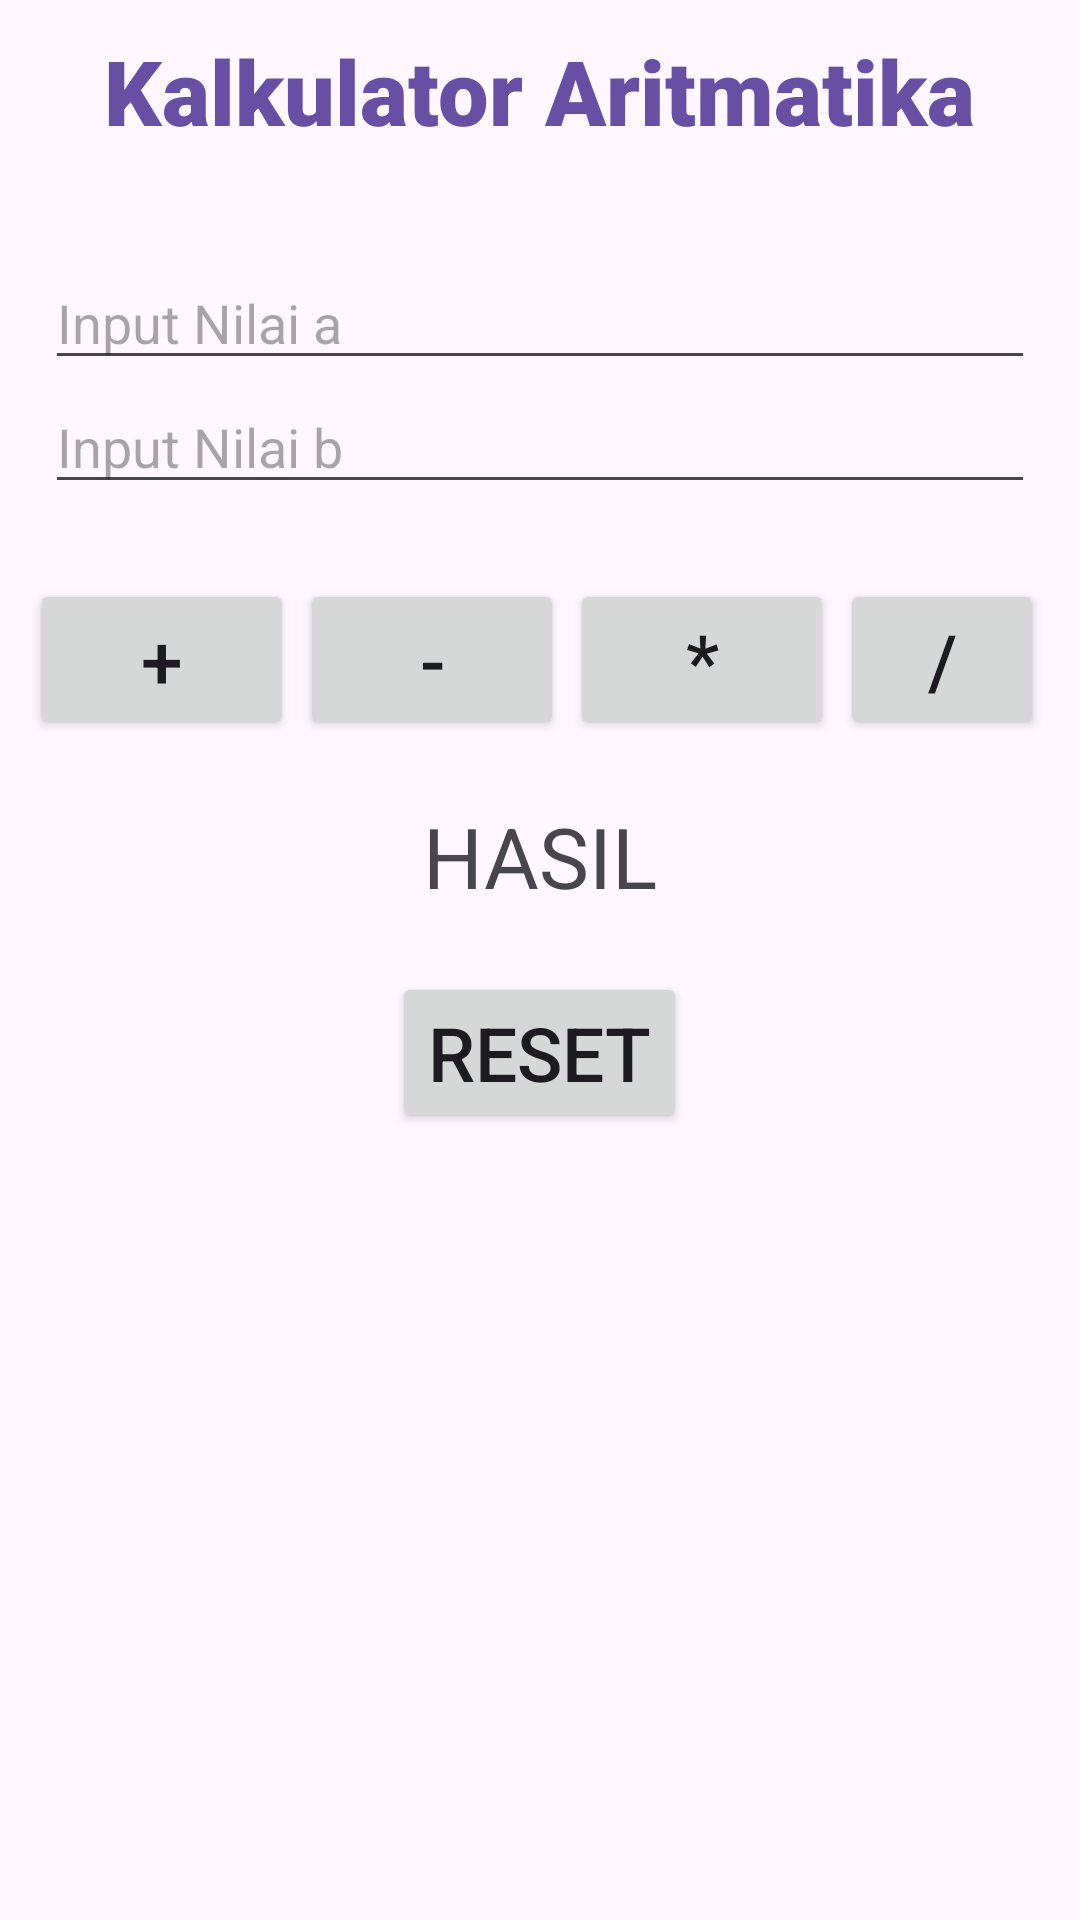

Reconstruct the res/layout file that produces this screen, plus the resources it refers to.
<!-- AndroidManifest.xml: application theme Theme.PraktekModul1 -->
<!-- res/layout/activity_main.xml -->
<?xml version="1.0" encoding="utf-8"?>
<LinearLayout xmlns:android="http://schemas.android.com/apk/res/android"
    xmlns:app="http://schemas.android.com/apk/res-auto"
    xmlns:tools="http://schemas.android.com/tools"
    android:layout_width="match_parent"
    android:layout_height="match_parent"
    android:orientation="vertical"
    tools:context=".MainActivity">
    <LinearLayout
        android:layout_width="match_parent"
        android:layout_height="wrap_content"
        android:orientation="horizontal"
        android:padding="10dp"
        android:gravity="center">

        <TextView
            android:layout_width="wrap_content"
            android:layout_height="wrap_content"
            android:text="Kalkulator Aritmatika"
            android:textColor="#6750A3"
            android:fontFamily="sans-serif-black"
            android:textSize="30sp" />
    </LinearLayout>
    
    <LinearLayout
        android:layout_width="match_parent"
        android:layout_height="wrap_content"
        android:orientation="vertical"
        android:padding="15dp"
        android:layout_marginTop="10dp"
        android:focusable="true"
        android:focusableInTouchMode="true">
        <EditText
            android:layout_width="match_parent"
            android:layout_height="wrap_content"
            android:id="@+id/et_a"
            android:hint="Input Nilai a" />
        <EditText
            android:layout_width="match_parent"
            android:layout_height="wrap_content"
            android:id="@+id/et_b"
            android:hint="Input Nilai b" />
    </LinearLayout>

    
    <LinearLayout
        android:layout_width="match_parent"
        android:layout_height="wrap_content"
        android:orientation="horizontal"
        android:padding="10dp"
        android:gravity="center">
        <Button
            android:layout_width="wrap_content"
            android:layout_height="wrap_content"
            android:id="@+id/btntambah"
            android:layout_marginRight="2dp"
            android:text="+"
            android:textSize="25sp" />
        <Button
            android:layout_width="wrap_content"
            android:layout_height="wrap_content"
            android:id="@+id/btnkurang"
            android:layout_marginRight="2dp"
            android:text="-"
            android:textSize="25sp" />
        <Button
            android:layout_width="wrap_content"
            android:layout_height="wrap_content"
            android:id="@+id/btnkali"
            android:layout_marginRight="2dp"
            android:text="*"
            android:textSize="25sp" />
        <Button
            android:layout_width="wrap_content"
            android:layout_height="wrap_content"
            android:id="@+id/btnbagi"
            android:layout_marginRight="2dp"
            android:text="/"
            android:textSize="25sp" />
    </LinearLayout>
    

    <LinearLayout
        android:layout_width="match_parent"
        android:layout_height="wrap_content"
        android:orientation="horizontal"
        android:padding="10dp"
        android:gravity="center">
        <TextView
            android:layout_width="wrap_content"
            android:layout_height="wrap_content"
            android:id="@+id/tvHasil"
            android:text="HASIL"
            android:textSize="28sp" />
    </LinearLayout>
    
    <LinearLayout
        android:layout_width="match_parent"
        android:layout_height="wrap_content"
        android:orientation="horizontal"
        android:padding="10dp"
        android:gravity="center">
        <Button
            android:id="@+id/btnkosong"
            android:layout_width="wrap_content"
            android:layout_height="wrap_content"
            android:gravity="center"
            android:text="Reset"
            android:textSize="25sp" />
    </LinearLayout>
</LinearLayout>
<!-- resources referenced by this layout -->
<resources>
  <style name="Theme.PraktekModul1" parent="Base.Theme.PraktekModul1" />
  <style name="Base.Theme.PraktekModul1" parent="Theme.Material3.DayNight.NoActionBar">
          
          
      </style>
</resources>
